The GitHub repository dyy603/xulaixiang-Wheat-Disease-Identification contains a labelled image folder "wheat3" with 4 categories: healthy, leaf rust, powdery mildew, septoria. Examples follow, each with its label.

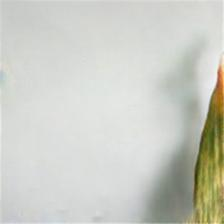
Label: septoria

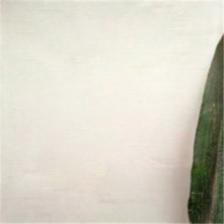
Label: healthy

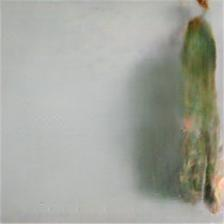
Label: septoria

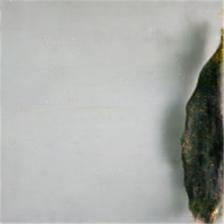
Label: leaf rust

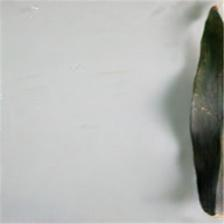
Label: leaf rust

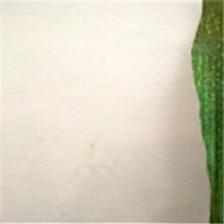
Label: powdery mildew
